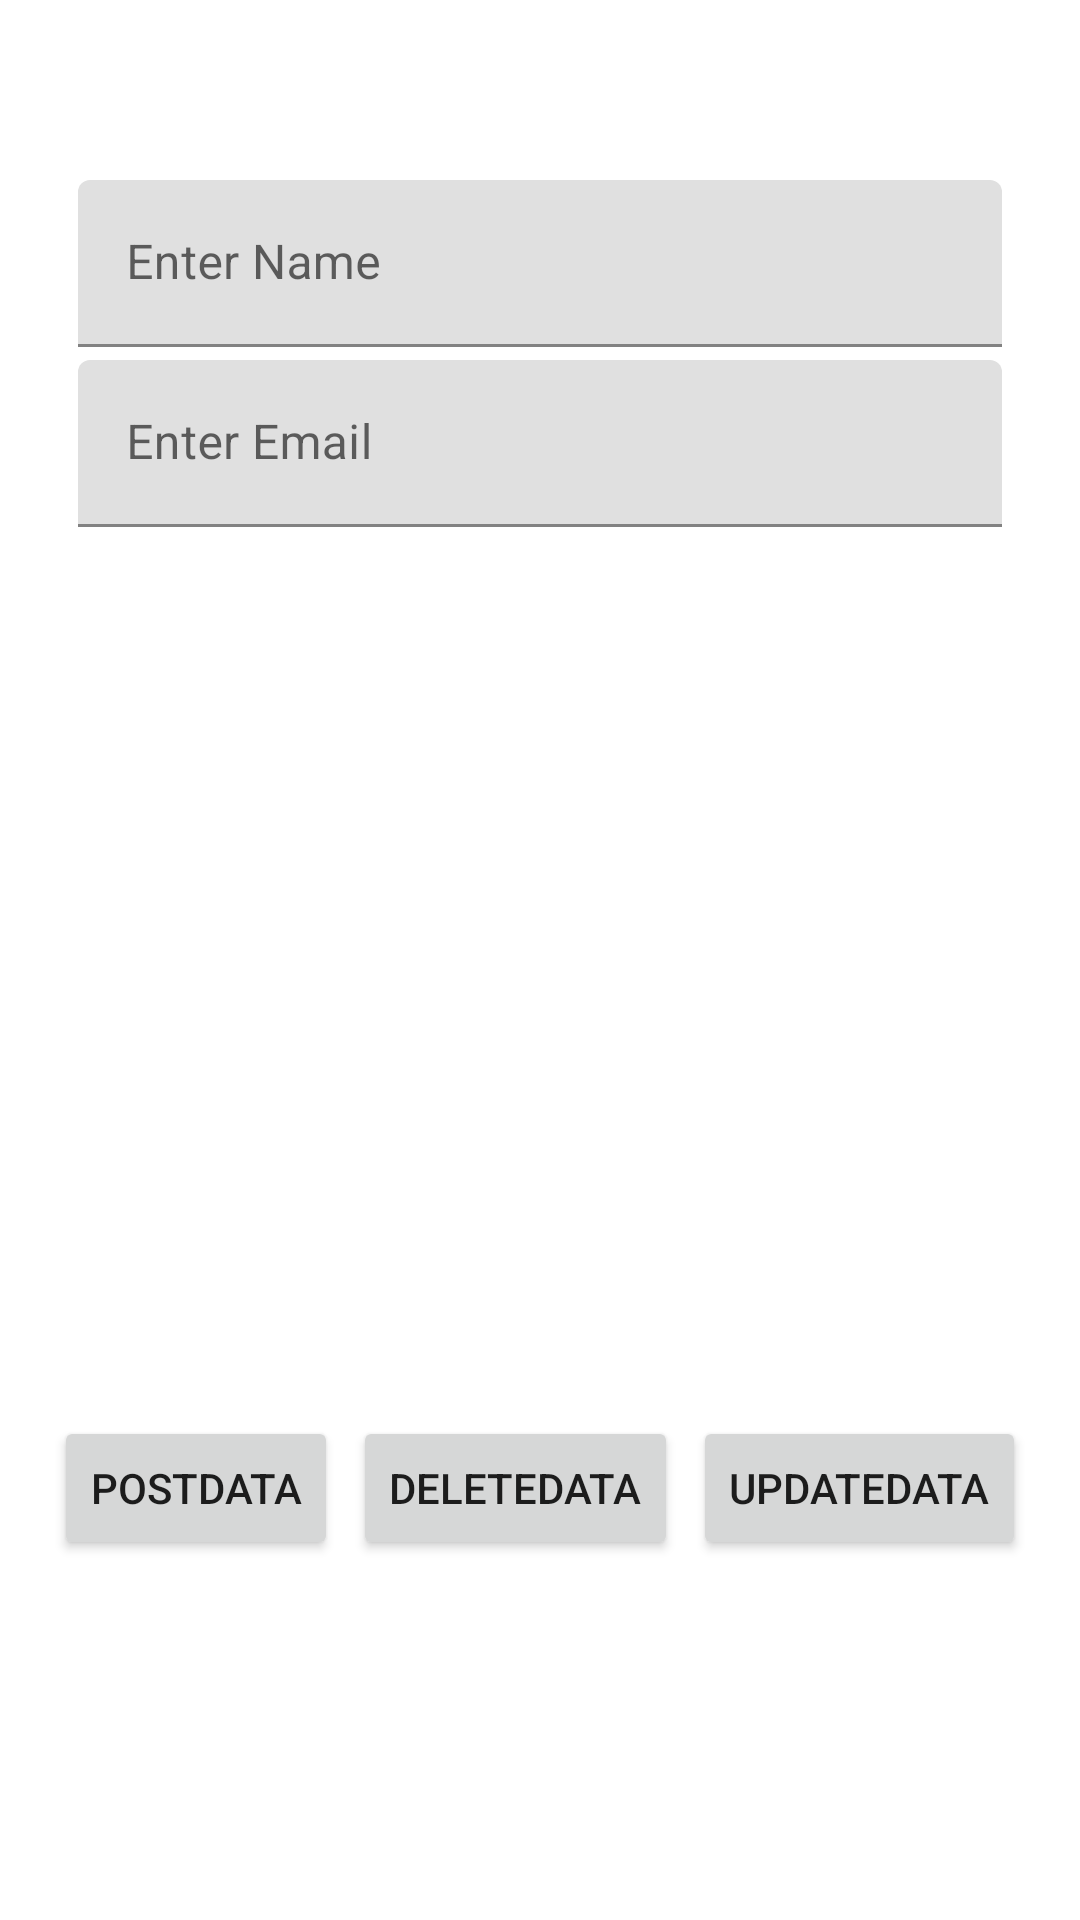

Write the Android layout XML for this screen, with the resource values it uses.
<!-- AndroidManifest.xml: application theme Theme.CleanHouse -->
<!-- res/layout/activity_crud.xml -->
<?xml version="1.0" encoding="utf-8"?>
<androidx.constraintlayout.widget.ConstraintLayout xmlns:android="http://schemas.android.com/apk/res/android"
    xmlns:app="http://schemas.android.com/apk/res-auto"
    xmlns:tools="http://schemas.android.com/tools"
    android:layout_width="match_parent"
    android:layout_height="match_parent"
    tools:context=".Crud">


    <com.google.android.material.textfield.TextInputLayout
        android:id="@+id/TextInput1"
        android:layout_width="match_parent"
        android:layout_height="wrap_content"
        android:layout_marginStart="26dp"
        android:layout_marginLeft="26dp"
        android:layout_marginTop="60dp"
        android:layout_marginEnd="26dp"
        android:layout_marginBottom="626dp"
        app:layout_constraintEnd_toEndOf="parent"
        app:layout_constraintStart_toStartOf="parent"
        app:layout_constraintTop_toTopOf="parent">
        <com.google.android.material.textfield.TextInputEditText
            android:layout_width="match_parent"
            android:layout_height="wrap_content"
            android:id="@+id/crudText"
            android:hint="Enter Name"
            />
    </com.google.android.material.textfield.TextInputLayout>

    <com.google.android.material.textfield.TextInputLayout
        android:id="@+id/TextInput2"
        android:layout_width="match_parent"
        android:layout_height="wrap_content"
        android:layout_marginStart="26dp"
        android:layout_marginLeft="26dp"
        android:layout_marginTop="60dp"
        android:layout_marginEnd="26dp"
        android:layout_marginBottom="626dp"
        app:layout_constraintEnd_toEndOf="@id/TextInput1"
        app:layout_constraintStart_toStartOf="@id/TextInput1"
        app:layout_constraintTop_toTopOf="@id/TextInput1">
        <com.google.android.material.textfield.TextInputEditText
            android:layout_width="match_parent"
            android:layout_height="wrap_content"
            android:id="@+id/crudText2"
            android:hint="Enter Email"
            />




    </com.google.android.material.textfield.TextInputLayout>

    <ImageView
        android:id="@+id/crudImage"
        android:layout_width="150dp"
        android:layout_height="150dp"
        android:layout_marginStart="26dp"
        android:layout_marginTop="136dp"
        android:layout_marginEnd="26dp"
        android:onClick="PostData"
        android:src="@drawable/commercial"
        app:layout_constraintEnd_toEndOf="@id/TextInput2"
        app:layout_constraintStart_toStartOf="@id/TextInput2"
        app:layout_constraintTop_toTopOf="@id/TextInput2" />

    <LinearLayout
        android:layout_width="wrap_content"
        android:layout_height="wrap_content"
        android:layout_marginTop="56dp"
        android:padding="10dp"
        android:weightSum="3"
        app:layout_constraintEnd_toEndOf="parent"

        app:layout_constraintStart_toStartOf="parent"
        app:layout_constraintTop_toBottomOf="@id/crudImage">

        <Button
            android:id="@+id/postData"
            android:layout_width="wrap_content"
            android:layout_height="wrap_content"
            android:layout_marginRight="5dp"
            android:layout_weight="1"
            android:text="PostData"
            tools:layout_editor_absoluteX="25dp"
            tools:layout_editor_absoluteY="427dp" />

        <Button
            android:id="@+id/deleteData"
            android:layout_width="wrap_content"
            android:layout_height="wrap_content"
            android:layout_marginRight="5dp"
            android:layout_weight="1"
            android:text="DeleteData"
            tools:layout_editor_absoluteX="155dp"
            tools:layout_editor_absoluteY="427dp" />

        <Button

            android:id="@+id/updateData"
            android:layout_width="wrap_content"
            android:layout_height="wrap_content"
            android:layout_weight="1"
            android:text="UpdateData"
            tools:layout_editor_absoluteX="278dp"
            tools:layout_editor_absoluteY="429dp" />
    </LinearLayout>


</androidx.constraintlayout.widget.ConstraintLayout>
<!-- resources referenced by this layout -->
<resources>
  <style name="Theme.CleanHouse" parent="Theme.MaterialComponents.DayNight.NoActionBar">
          
          <item name="colorPrimary">@color/purple_500</item>
          <item name="colorPrimaryVariant">@color/purple_700</item>
          <item name="colorOnPrimary">@color/white</item>
          
          <item name="colorSecondary">@color/teal_200</item>
          <item name="colorSecondaryVariant">@color/teal_700</item>
          <item name="colorOnSecondary">@color/black</item>
          
          <item name="android:statusBarColor" tools:targetApi="l">?attr/colorPrimaryVariant</item>
          
      </style>
  <!-- not gathered from this repository: default colours our renderer supplied (Android Studio template values) -->
  <color name="purple_500">#FF6200EE</color>
  <color name="purple_700">#FF3700B3</color>
  <color name="teal_200">#FF03DAC5</color>
  <color name="teal_700">#FF018786</color>
  <color name="black">#FF000000</color>
  <color name="white">#FFFFFFFF</color>
</resources>
